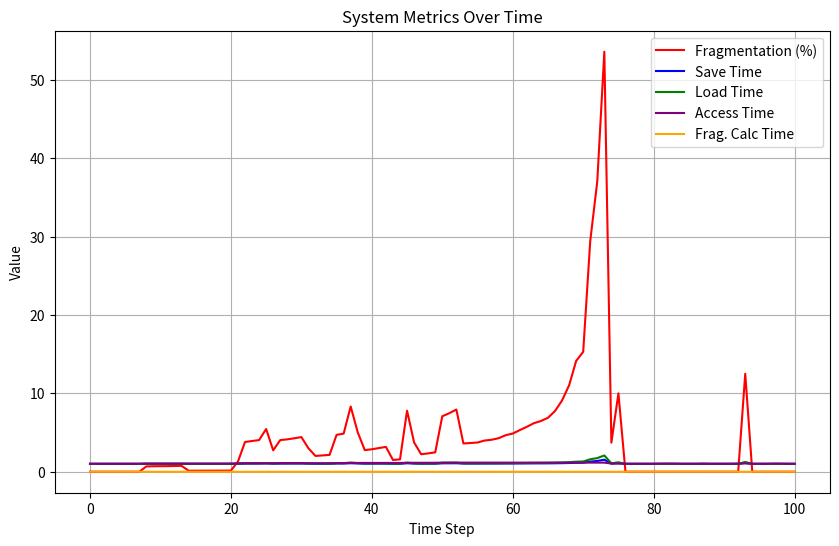

Python code for this plot:
# [redacted]
# Self-Organized Criticality

import numpy as np
import matplotlib.pyplot as plt
import random
from scipy.ndimage import label
import time

# ---------------------------
# CONFIG
# ---------------------------
storage_size = 1000
max_file_size = 30
frag_threshold = 70
total_steps = 300
base_time = 1
defrag_interval = 150
defrag_percent = 0.75
fragment_penalty = 0.02
step_limit = 100  # Cap time step display to avoid graph issues

# ---------------------------
# INIT
# ---------------------------
storage = np.zeros(storage_size)
file_list, gaps = [], []
frag_data, save_time_data, load_time_data, access_time_data, frag_time_data = [], [], [], [], []
critical_points = []  # Track critical points to visualize

# ---------------------------
# HELPERS
# ---------------------------
def update_gaps():
    # Update available gaps in storage
    global gaps
    gaps = []
    labeled, num_features = label(storage == 0)
    for i in range(1, num_features + 1):
        gap_size = np.sum(labeled == i)
        if gap_size > 0:
            start_idx = np.where(labeled == i)[0][0]
            gaps.append((gap_size, start_idx))


def calc_fragmentation():
    # Return % fragmentation
    total_free = np.sum(storage == 0)
    if not gaps or total_free == 0:
        return 0.0
    largest_gap = max((gap[0] for gap in gaps), default=0)
    frag = (total_free - largest_gap) / total_free * 100
    return frag


def can_fit(file_size):
    # Check if the file can fit without fragmentation
    return any(gap_size >= file_size for gap_size, _ in gaps)


def save_file(file_size):
    # Save a file in the best available gap or fragment
    global file_list
    best_gap = min((g for g in gaps if g[0] >= file_size), default=None, key=lambda x: x[0])

    if best_gap:
        _, start_idx = best_gap
        storage[start_idx: start_idx + file_size] = 1
        file_list.append((start_idx, start_idx + file_size))
    else:
        fragment_file(file_size)
    update_gaps()


def fragment_file(file_size):
    # Fragment file across multiple gaps
    remaining = file_size
    for gap_size, start_idx in gaps:
        if remaining <= 0:
            break
        chunk_size = min(gap_size, remaining)
        storage[start_idx: start_idx + chunk_size] = 1
        file_list.append((start_idx, start_idx + chunk_size))
        remaining -= chunk_size
    update_gaps()


def delete_random_file():
    # Delete a random file if there are enough files
    if len(file_list) < 3:  # Avoid deleting too many files
        return
    start, end = random.choice(file_list)
    storage[start:end] = 0
    file_list.remove((start, end))


def calc_save_time(frag):
    # Increase save time based on fragmentation
    return base_time * (1 + frag / 100)


def calc_load_time(frag):
    # Increase load time based on fragmentation
    return base_time * (1 + frag / 50)


def calc_access_time(file_size, fragments):
    # Calculate access time based on fragments
    return base_time + fragment_penalty * fragments


def count_fragments():
    # Count the number of file fragments
    labeled, num_features = label(storage == 1)
    return num_features


def defrag_storage():
    # Partially defragment storage to consolidate files
    global file_list
    occupied_indices = np.where(storage == 1)[0]
    storage.fill(0)

    # Defrag a portion of the files to leave some fragmentation
    num_to_defrag = int(len(occupied_indices) * defrag_percent)
    if num_to_defrag > 0:
        storage[:num_to_defrag] = 1

    # Leave fixed-sized gap to maintain fragmentation behavior
    gap_start = num_to_defrag + random.randint(10, 20)
    remaining_files = len(occupied_indices) - num_to_defrag
    if remaining_files > 0:
        storage[gap_start: gap_start + remaining_files] = 1

    update_gaps()
    file_list = [(start, end) for start, end in zip(np.where(storage == 1)[0], np.where(storage == 1)[0] + 1)]


# ---------------------------
# MAIN LOOP
# ---------------------------
# Initial smaller files to prevent immediate fragmentation
for _ in range(5):
    save_file(random.randint(5, 10))

update_gaps()

file_size = 0  # Default file size

# Weighted actions (80% create, 20% delete)
for step in range(total_steps):
    if step > step_limit:
        break  # Stop processing if step exceeds step_limit

    action = random.choices(["create", "delete"], weights=[0.8, 0.2])[0]

    if action == "create":
        file_size = random.randint(5, max_file_size)
        save_file(file_size if can_fit(file_size) else file_size)
    elif action == "delete":
        delete_random_file()
        file_size = 0

    update_gaps()
    frag_start_time = time.time()
    frag = calc_fragmentation()
    frag_end_time = time.time()

    # Track fragmentation calculation time
    frag_time_data.append(frag_end_time - frag_start_time)

    frag_data.append(frag)
    save_time_data.append(calc_save_time(frag))
    load_time_data.append(calc_load_time(frag))

    # Count fragments for access time calculation
    fragments = count_fragments()
    access_time_data.append(calc_access_time(file_size, fragments))

    if frag > frag_threshold:
        print(f"⚠️ WARNING: High fragmentation at {frag:.2f}% at step {step}")
        critical_points.append(step)
        break

    # Defragment storage periodically and if fragmentation > 60%
    if step % defrag_interval == 0 and step != 0 and frag > 60:
        defrag_storage()


# ---------------------------
# FINAL PLOT
# ---------------------------
if frag_data:
    time_steps = np.arange(len(frag_data))
    plt.figure(figsize=(10, 6))
    plt.plot(time_steps, frag_data, label="Fragmentation (%)", color="red")
    plt.plot(time_steps, save_time_data, label="Save Time", color="blue")
    plt.plot(time_steps, load_time_data, label="Load Time", color="green")
    plt.plot(time_steps, access_time_data, label="Access Time", color="purple")
    plt.plot(time_steps, frag_time_data, label="Frag. Calc Time", color="orange")

    # Plot critical points within the step limit
    for point in critical_points:
        if point <= step_limit:
            plt.axvline(point, color="black", linestyle="--", label=f"Critical Point @ {point}")

    plt.xlabel("Time Step")
    plt.ylabel("Value")
    plt.title("System Metrics Over Time")
    plt.legend()
    plt.grid(True)
    plt.show()
